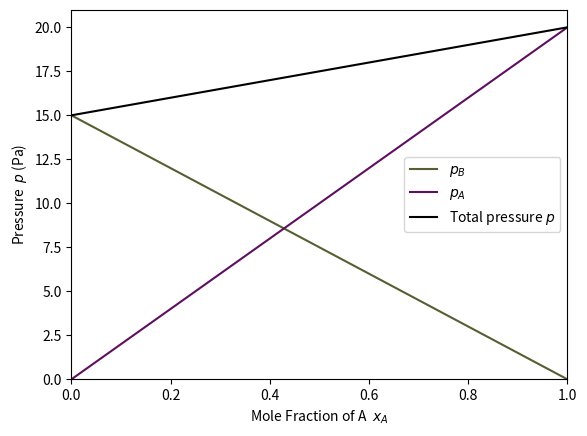

Recreate this plot in Python.
"""Pressure vs Mole Fraction (Thermodynamics)"""
import matplotlib.pyplot as plt

# parameters
pA_star = 20  # partial pressure of pure A
pB_star = 15  # partial pressure of pure B
units = "Pa"  # units

# plotting
fig, ax = plt.subplots()

# plots a green line between (0,B_star) and (1,0)
ax.plot([0, 1], [pB_star, 0], color="#555F32", label="$p_B$")
# plots a purple line between (0,0) and (1,A_star)
ax.plot([0, 1], [0, pA_star], color="#5F0F5F", label="$p_A$")
# plots a black line between (0,B_star) and (1,A_star)
ax.plot([0, 1], [pB_star, pA_star], color="k", label="Total pressure $p$")
ax.set_xlabel("Mole Fraction of A  $x_A$")
ax.set_ylabel("Pressure  $p$ (" + units + ")")
ax.set_xbound(0, 1)
ax.set_ybound(0)
ax.legend()

plt.show()